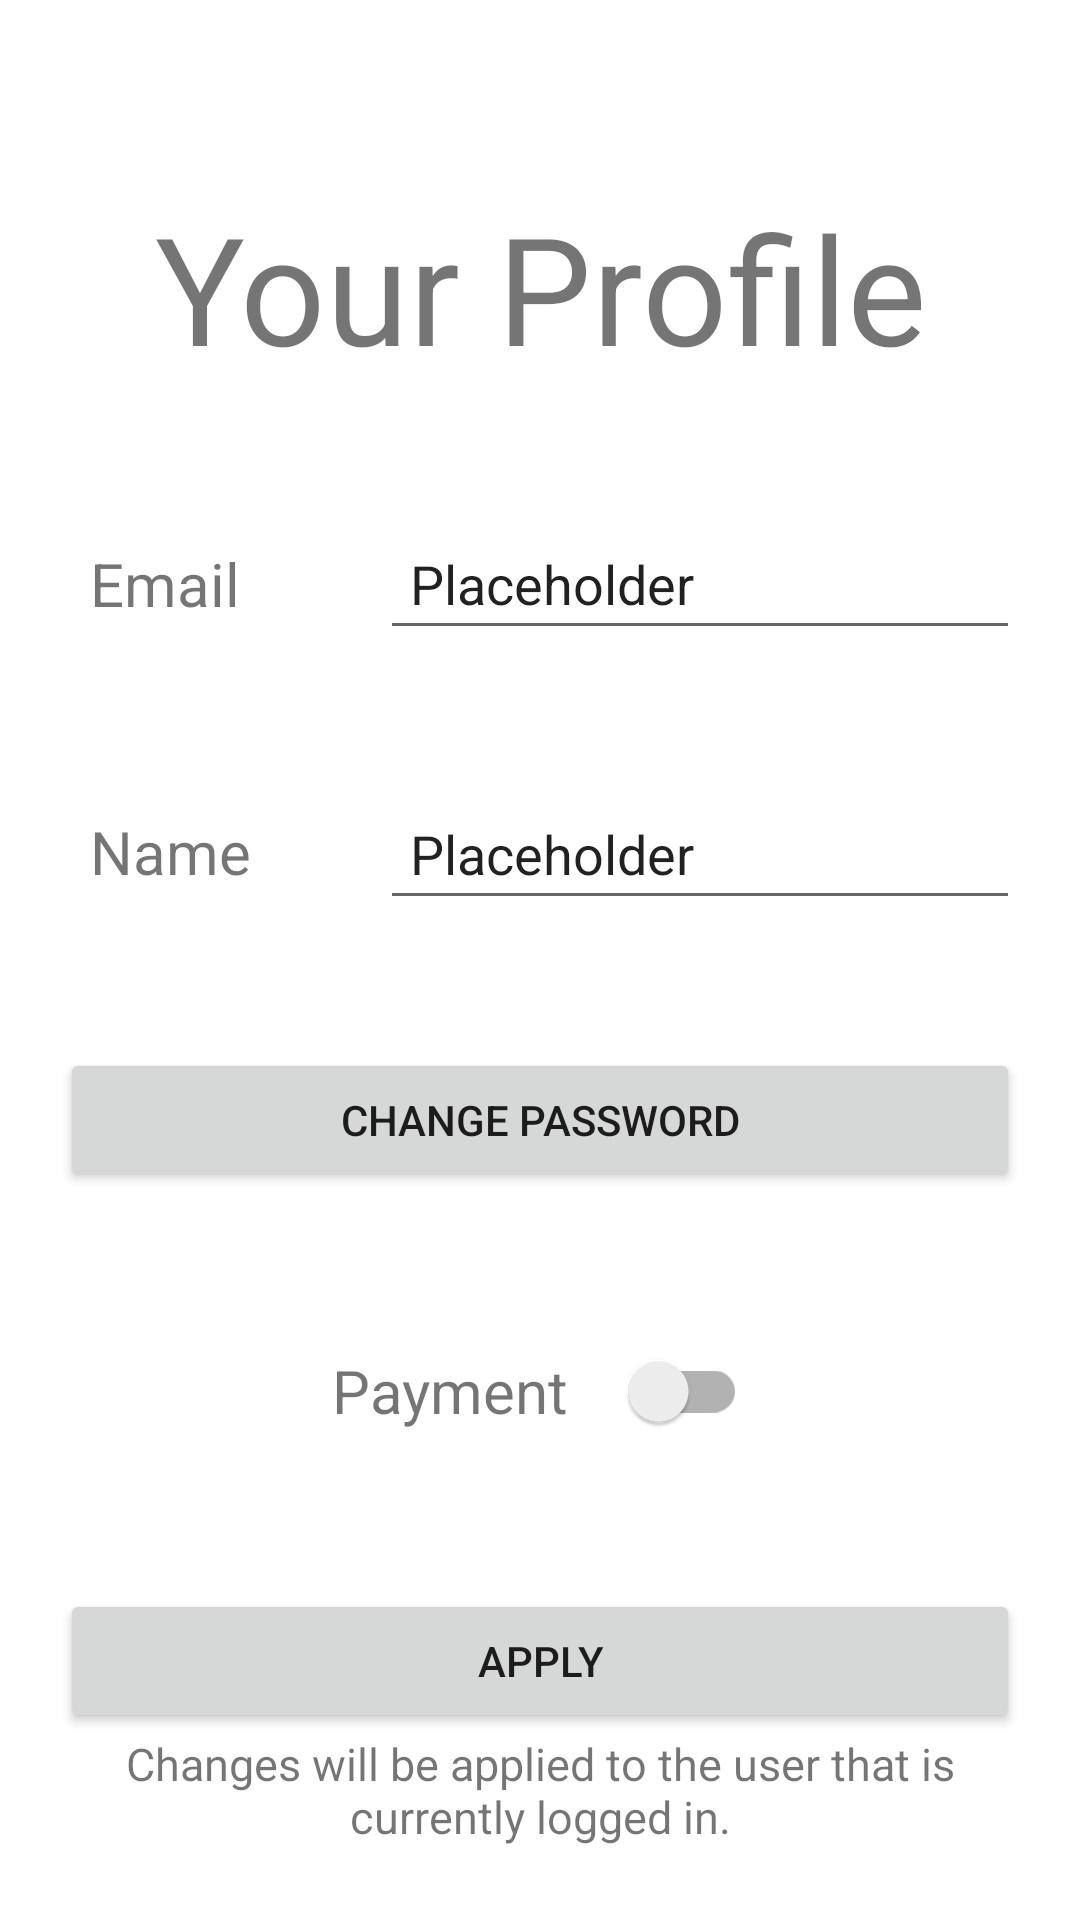

Android layout source for this screen:
<!-- AndroidManifest.xml: application theme Theme.VProject.NoActionBar -->
<!-- res/layout/fragment_profile.xml -->
<?xml version="1.0" encoding="utf-8"?>
<androidx.constraintlayout.widget.ConstraintLayout xmlns:android="http://schemas.android.com/apk/res/android"
    xmlns:app="http://schemas.android.com/apk/res-auto"
    xmlns:tools="http://schemas.android.com/tools"
    android:layout_width="match_parent"
    android:layout_height="match_parent"
    tools:context=".ui.ProfileFragment"
    android:padding="20dp">

    <TextView
        android:id="@+id/tViewProfileP"
        android:layout_width="match_parent"
        android:layout_height="wrap_content"
        android:text="@string/YourProfile"
        android:textSize="50sp"
        android:textAlignment="center"
        app:layout_constraintTop_toTopOf="parent"
        app:layout_constraintBottom_toTopOf="@id/layoutEmailP"
        app:layout_constraintLeft_toLeftOf="parent"
        app:layout_constraintRight_toRightOf="parent"/>

    <androidx.appcompat.widget.LinearLayoutCompat
        android:id="@+id/layoutEmailP"
        android:layout_width="match_parent"
        android:layout_height="wrap_content"
        android:gravity="center"
        app:layout_constraintBottom_toTopOf="@+id/layoutNameP"
        app:layout_constraintEnd_toEndOf="parent"
        app:layout_constraintHorizontal_bias="0.5"
        app:layout_constraintStart_toStartOf="parent"
        app:layout_constraintTop_toBottomOf="@id/tViewProfileP"
        app:layout_constraintWidth_percent="80">

        <TextView
            android:id="@+id/tViewEmailP"
            android:layout_width="0dp"
            android:layout_height="wrap_content"
            android:padding="10dp"
            android:text="@string/Email"
            android:textSize="20sp"
            android:layout_weight="1"
            app:layout_constraintHorizontal_bias="0.5"
            app:layout_constraintStart_toStartOf="parent"
            tools:layout_editor_absoluteY="136dp" />

        <com.google.android.material.textfield.TextInputEditText
            android:id="@+id/tEditEmailP"
            android:layout_width="0dp"
            android:layout_weight="2"
            android:layout_height="wrap_content"
            android:padding="10dp"
            android:text="@string/Placeholder"
            app:layout_constraintEnd_toEndOf="parent"
            app:layout_constraintHorizontal_bias="0.5"
            tools:ignore="DuplicateSpeakableTextCheck"
            tools:layout_editor_absoluteY="127dp" />

    </androidx.appcompat.widget.LinearLayoutCompat>

    <androidx.appcompat.widget.LinearLayoutCompat
        android:id="@+id/layoutNameP"
        android:layout_width="match_parent"
        android:layout_height="wrap_content"
        app:layout_constraintBottom_toTopOf="@+id/changePasswordButtonP"
        app:layout_constraintEnd_toEndOf="parent"
        app:layout_constraintHorizontal_bias="0.5"
        app:layout_constraintStart_toStartOf="parent"
        app:layout_constraintTop_toBottomOf="@+id/layoutEmailP"
        app:layout_constraintWidth_percent="80">

        <TextView
            android:id="@+id/tViewNameP"
            android:layout_width="0dp"
            android:layout_weight="1"
            android:layout_height="wrap_content"
            android:padding="10dp"
            android:text="@string/Name"
            android:textSize="20sp"
            app:layout_constraintEnd_toStartOf="@+id/tEditFirstName"
            app:layout_constraintHorizontal_bias="0.5"
            app:layout_constraintStart_toStartOf="parent"
            tools:layout_editor_absoluteY="207dp" />

        <com.google.android.material.textfield.TextInputEditText
            android:id="@+id/tEditNameP"
            android:layout_width="0dp"
            android:layout_weight="2"
            android:layout_height="wrap_content"
            android:padding="10dp"
            android:text="@string/Placeholder"
            app:layout_constraintEnd_toEndOf="parent"
            app:layout_constraintHorizontal_bias="0.5"
            app:layout_constraintStart_toEndOf="@+id/tViewFirstName"
            tools:layout_editor_absoluteY="207dp" />

    </androidx.appcompat.widget.LinearLayoutCompat>

    <Button
        android:id="@+id/changePasswordButtonP"
        android:layout_width="match_parent"
        android:layout_height="wrap_content"
        android:text="@string/ChangePassword"
        app:layout_constraintBottom_toTopOf="@+id/layoutPaymentP"
        app:layout_constraintEnd_toEndOf="parent"
        app:layout_constraintStart_toStartOf="parent"
        app:layout_constraintTop_toBottomOf="@+id/layoutNameP"
        app:layout_constraintWidth_percent="80" />

    <androidx.appcompat.widget.LinearLayoutCompat
        android:id="@+id/layoutPaymentP"
        android:layout_width="match_parent"
        android:layout_height="wrap_content"
        android:gravity="center"
        app:layout_constraintBottom_toTopOf="@+id/applyProfileChangesP"
        app:layout_constraintEnd_toEndOf="parent"
        app:layout_constraintStart_toStartOf="parent"
        app:layout_constraintTop_toBottomOf="@+id/changePasswordButtonP"
        app:layout_constraintWidth_percent="80">

        <TextView
            android:id="@+id/tViewPaymentP"
            android:layout_width="wrap_content"
            android:layout_height="wrap_content"
            android:padding="10dp"
            android:text="@string/Payment"
            android:textSize="20sp"
            app:layout_constraintEnd_toStartOf="@+id/switch1"
            app:layout_constraintHorizontal_bias="0.5"
            app:layout_constraintStart_toStartOf="parent"
            tools:layout_editor_absoluteY="403dp" />

        <androidx.appcompat.widget.SwitchCompat
            android:id="@+id/switchPaymentP"
            android:layout_width="wrap_content"
            android:layout_height="wrap_content"
            android:padding="10dp"
            android:text=""
            app:layout_constraintEnd_toEndOf="parent"
            app:layout_constraintHorizontal_bias="0.5"
            app:layout_constraintStart_toEndOf="@+id/tViewPayment"
            tools:layout_editor_absoluteY="403dp" />
    </androidx.appcompat.widget.LinearLayoutCompat>

    <Button
        android:id="@+id/applyProfileChangesP"
        android:layout_width="match_parent"
        android:layout_height="wrap_content"
        android:text="@string/Apply"
        app:layout_constraintBottom_toBottomOf="parent"
        app:layout_constraintEnd_toEndOf="parent"
        app:layout_constraintHorizontal_bias="0.5"
        app:layout_constraintStart_toStartOf="parent"
        app:layout_constraintTop_toBottomOf="@+id/layoutPaymentP"
        app:layout_constraintWidth_percent="80" />

    <TextView
        android:id="@+id/applyButtonInstrP"
        android:layout_width="match_parent"
        android:layout_height="wrap_content"
        android:text="@string/ProfileInstructions"
        android:textAlignment="center"
        android:textSize="15sp"
        app:layout_constraintTop_toBottomOf="@id/applyProfileChangesP"
        app:layout_constraintLeft_toLeftOf="parent"
        app:layout_constraintRight_toRightOf="parent"/>


</androidx.constraintlayout.widget.ConstraintLayout>
<!-- resources referenced by this layout -->
<resources>
  <string name="Apply">Apply</string>
  <string name="ChangePassword">Change Password</string>
  <string name="Email">Email</string>
  <string name="Name">Name</string>
  <string name="Payment">Payment</string>
  <string name="Placeholder">Placeholder</string>
  <string name="ProfileInstructions">Changes will be applied to the user that is currently logged in.</string>
  <string name="YourProfile">Your Profile</string>
  <style name="Theme.VProject.NoActionBar">
          <item name="windowActionBar">false</item>
          <item name="windowNoTitle">true</item>
          
          <item name="colorPrimary">@color/main</item>
          <item name="colorPrimaryVariant">@color/mainVariant</item>
          <item name="colorOnPrimary">@color/accent</item>
          
          <item name="colorSecondary">@color/teal_200</item>
          <item name="colorSecondaryVariant">@color/teal_700</item>
          <item name="colorOnSecondary">@color/black</item>
          
          <item name="android:statusBarColor" tools:targetApi="l">@color/mainVariant</item>
          
      </style>
  <!-- not gathered from this repository: default colours our renderer supplied (Android Studio template values) -->
  <color name="teal_200">#FF03DAC5</color>
  <color name="teal_700">#FF018786</color>
  <color name="black">#FF000000</color>
</resources>
